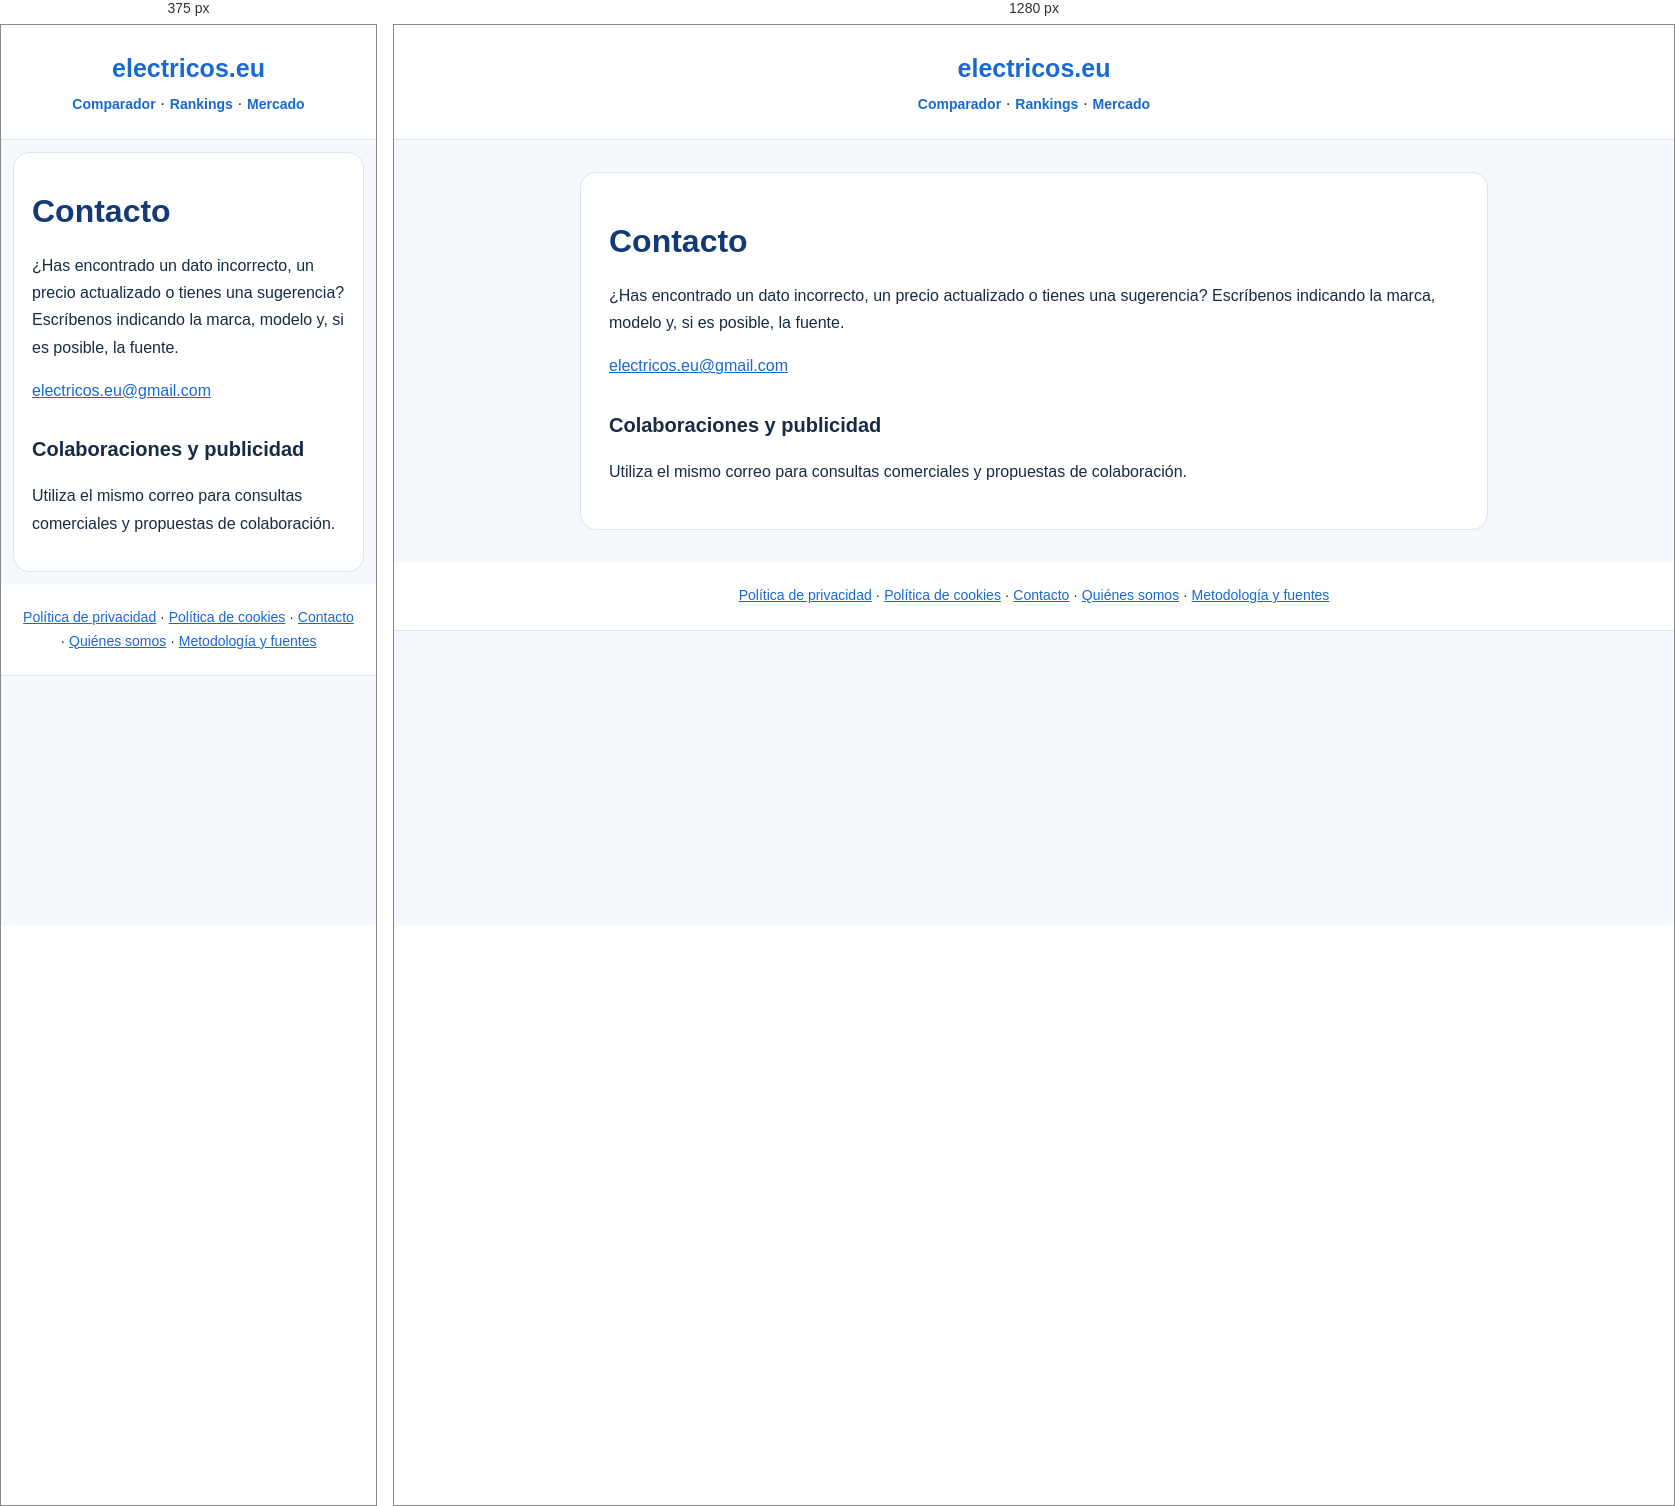
Rendered at 375 px and 1280 px, left to right.

<!-- file: index.html -->
<!doctype html><html lang="es"><head><meta charset="utf-8"><meta name="viewport" content="width=device-width, initial-scale=1"><title>Contacto | electricos.eu</title><meta name="description" content="Contacto de electricos.eu"><link rel="canonical" href="https://electricos.eu/contacto/"><style>body{margin:0;font:16px/1.7 system-ui,sans-serif;color:#172b45;background:#f5f8fc}header,footer{background:white;padding:22px;text-align:center;border-bottom:1px solid #dce5f0}header a{font-size:25px;font-weight:800;text-decoration:none}main{max-width:850px;margin:32px auto;padding:28px;background:white;border:1px solid #dce5f0;border-radius:16px}h1{line-height:1.2;color:#123b76}h2{font-size:20px;margin-top:28px}a{color:#1769d4}footer{font-size:14px}@media(max-width:600px){main{margin:12px;padding:18px}}</style></head><body><header><a href="/">electricos.eu</a><nav><a href="/comparador/" style="font-size:14px">Comparador</a> · <a href="/ranking/" style="font-size:14px">Rankings</a> · <a href="/mercado-electrico/" style="font-size:14px">Mercado</a></nav></header><main><h1>Contacto</h1><p>¿Has encontrado un dato incorrecto, un precio actualizado o tienes una sugerencia? Escríbenos indicando la marca, modelo y, si es posible, la fuente.</p><p><a href="mailto:electricos.eu@gmail.com">electricos.eu@gmail.com</a></p><h2>Colaboraciones y publicidad</h2><p>Utiliza el mismo correo para consultas comerciales y propuestas de colaboración.</p></main><footer><a href="/privacidad/">Política de privacidad</a> · <a href="/cookies/">Política de cookies</a> · <a href="/contacto/">Contacto</a> · <a href="/quienes-somos/">Quiénes somos</a> · <a href="/metodologia/">Metodología y fuentes</a></footer></body></html>